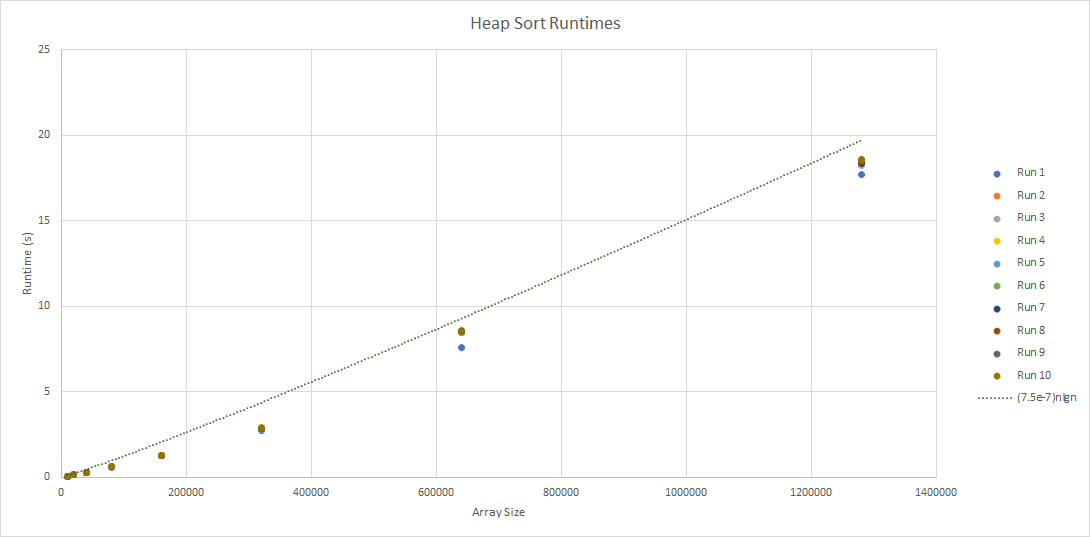

The data file committed next to this chart (first rows):
0.05907548381946981, 0.059496804140508175, 0.05916690290905535, 0.05911325104534626, 0.05932547291740775, 0.05954305501654744, 0.05920807411894202, 0.05989012192003429, 0.05926148593425751, 0.05933406902477145, 
0.1278, 0.1295, 0.129, 0.1288, 0.129, 0.1289, 0.1285, 0.1286, 0.1287, 0.1285, 
0.2739, 0.2755, 0.2782, 0.2777, 0.2777, 0.2761, 0.2774, 0.2767, 0.2776, 0.2773, 
0.5888, 0.5929, 0.5983, 0.5968, 0.5966, 0.5988, 0.5929, 0.5959, 0.5987, 0.5988, 
1.26, 1.281, 1.275, 1.27, 1.282, 1.282, 1.275, 1.277, 1.276, 1.279, 
2.751, 2.806, 2.813, 2.821, 2.803, 2.826, 2.825, 2.841, 2.868, 2.93, 
7.589, 8.51, 8.455, 8.478, 8.51, 8.449, 8.55, 8.492, 8.558, 8.546, 
17.71, 18.36, 18.26, 18.36, 18.46, 18.49, 18.37, 18.5, 18.57, 18.59, 
